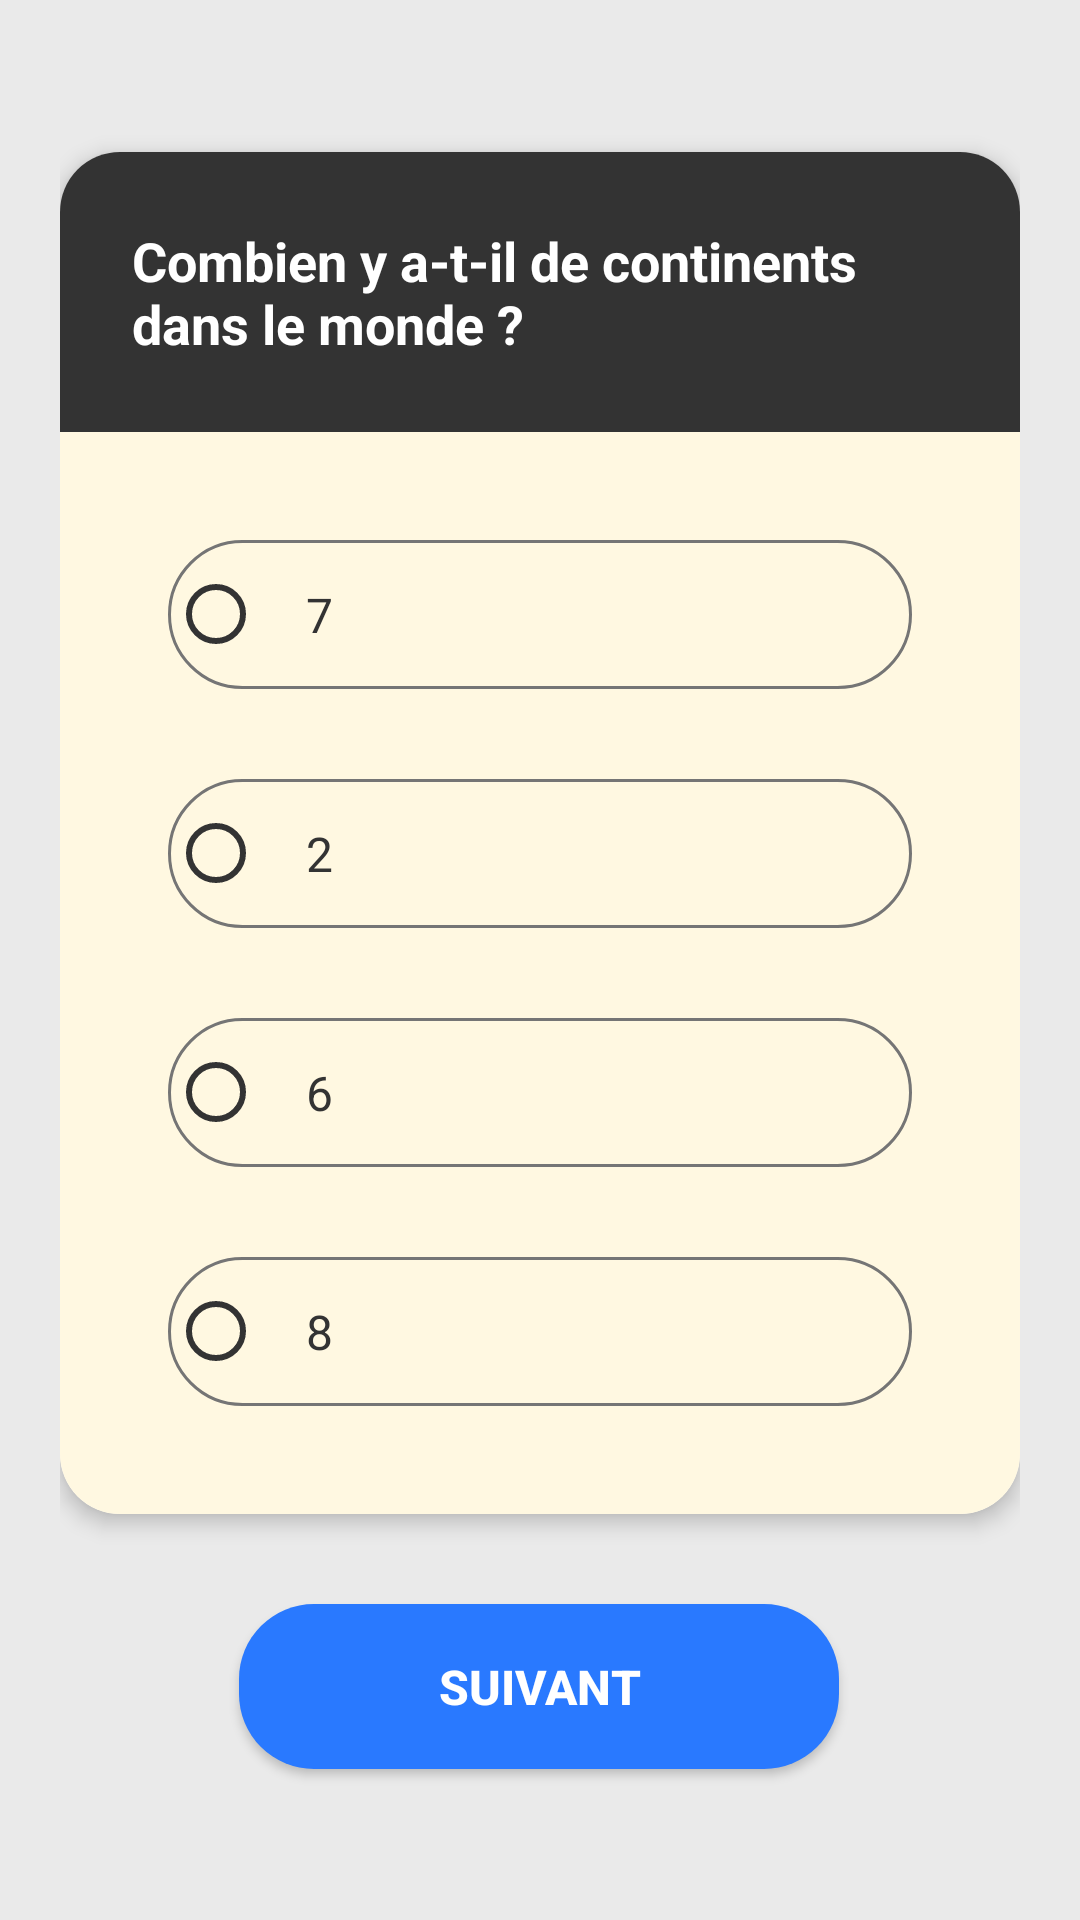

Layout XML and referenced resources for this Android screen:
<!-- AndroidManifest.xml: application theme Theme.Mobile -->
<!-- res/layout/activity_c1q5.xml -->
<?xml version="1.0" encoding="utf-8"?>
<androidx.constraintlayout.widget.ConstraintLayout
    xmlns:android="http://schemas.android.com/apk/res/android"
    xmlns:app="http://schemas.android.com/apk/res-auto"
    android:layout_width="match_parent"
    android:layout_height="match_parent"
    android:background="#EAEAEA"
    android:padding="20dp">

    <androidx.cardview.widget.CardView
        android:id="@+id/cardContainer"
        android:layout_width="match_parent"
        android:layout_height="wrap_content"
        app:cardCornerRadius="20dp"
        app:cardElevation="4dp"
        app:layout_constraintBottom_toTopOf="@+id/btnNext"
        app:layout_constraintTop_toTopOf="parent"
        app:layout_constraintVertical_chainStyle="packed"
        app:layout_constraintLeft_toLeftOf="parent"
        app:layout_constraintRight_toRightOf="parent">

        <LinearLayout
            android:layout_width="match_parent"
            android:layout_height="wrap_content"
            android:orientation="vertical">

            <TextView
                android:layout_width="match_parent"
                android:layout_height="wrap_content"
                android:background="#333333"
                android:padding="24dp"
                android:text="@string/cat1_q5_question"
                android:textColor="#FFFFFF"
                android:textSize="18sp"
                android:textStyle="bold"
                android:gravity="center_vertical" />

            <LinearLayout
                android:layout_width="match_parent"
                android:layout_height="wrap_content"
                android:background="#FFF8E1"
                android:orientation="vertical"
                android:padding="36dp">

                <RadioGroup
                    android:id="@+id/radioGroup"
                    android:layout_width="match_parent"
                    android:layout_height="wrap_content">

                    <RadioButton
                        android:id="@+id/option1"
                        android:layout_width="match_parent"
                        android:layout_height="wrap_content"
                        android:layout_marginBottom="30dp"
                        android:background="@drawable/bg_radio_option"
                        android:buttonTint="#333333"
                        android:padding="14dp"
                        android:text="@string/cat1_q5_option1"
                        android:textColor="#333333"
                        android:textSize="16sp" />

                    <RadioButton
                        android:id="@+id/option2"
                        android:layout_width="match_parent"
                        android:layout_height="wrap_content"
                        android:background="@drawable/bg_radio_option"
                        android:buttonTint="#333333"
                        android:layout_marginBottom="30dp"
                        android:padding="14dp"
                        android:text="@string/cat1_q5_option2"
                        android:textColor="#333333"
                        android:textSize="16sp" />

                    <RadioButton
                        android:id="@+id/option3"
                        android:layout_width="match_parent"
                        android:layout_height="wrap_content"
                        android:background="@drawable/bg_radio_option"
                        android:buttonTint="#333333"
                        android:layout_marginBottom="30dp"
                        android:padding="14dp"
                        android:text="@string/cat1_q5_option3"
                        android:textColor="#333333"
                        android:textSize="16sp" />

                    <RadioButton
                        android:id="@+id/option4"
                        android:layout_width="match_parent"
                        android:layout_height="wrap_content"
                        android:background="@drawable/bg_radio_option"
                        android:buttonTint="#333333"
                        android:padding="14dp"
                        android:text="@string/cat1_q5_option4"
                        android:textColor="#333333"
                        android:textSize="16sp" />

                </RadioGroup>
            </LinearLayout>
        </LinearLayout>
    </androidx.cardview.widget.CardView>

    <androidx.appcompat.widget.AppCompatButton
        android:id="@+id/btnNext"
        android:layout_width="200dp"
        android:layout_height="55dp"
        android:layout_marginTop="30dp"
        android:background="@drawable/bg_button_blue"
        android:text="@string/next_button_text"
        android:textColor="#FFFFFF"
        android:textSize="16sp"
        android:textStyle="bold"
        app:layout_constraintBottom_toBottomOf="parent"
        app:layout_constraintEnd_toEndOf="parent"
        app:layout_constraintHorizontal_bias="0.497"
        app:layout_constraintStart_toStartOf="parent"
        app:layout_constraintTop_toBottomOf="@+id/cardContainer" />

</androidx.constraintlayout.widget.ConstraintLayout>
<!-- resources referenced by this layout -->
<resources>
  <!-- drawable bg_button_blue (drawable) -->
  <?xml version="1.0" encoding="utf-8"?>
  <shape xmlns:android="http://schemas.android.com/apk/res/android" android:shape="rectangle">
      <solid android:color="#2979FF"/> <corners android:radius="25dp"/> </shape>
  <!-- drawable bg_radio_option (drawable) -->
  <?xml version="1.0" encoding="utf-8"?>
  <selector xmlns:android="http://schemas.android.com/apk/res/android">
      <item android:state_checked="true">
          <shape android:shape="rectangle">
              <solid android:color="#F0F0F0"/>
              <stroke android:width="2dp" android:color="#333333"/>
              <corners android:radius="30dp"/>
          </shape>
      </item>
      <item>
          <shape android:shape="rectangle">
              <solid android:color="#00FFFFFF"/> <stroke android:width="1dp" android:color="#757575"/>
              <corners android:radius="30dp"/>
          </shape>
      </item>
  </selector>
  <string name="cat1_q5_option1">7</string>
  <string name="cat1_q5_option2">2</string>
  <string name="cat1_q5_option3">6</string>
  <string name="cat1_q5_option4">8</string>
  <string name="cat1_q5_question">Combien y a-t-il de continents dans le monde ?</string>
  <string name="next_button_text">SUIVANT</string>
  <style name="Theme.Mobile" parent="Theme.AppCompat.Light.NoActionBar">
          
          <item name="colorPrimary">@color/purple_500</item>
          <item name="colorPrimaryVariant">@color/purple_700</item>
          <item name="colorOnPrimary">@color/white</item>
          
          <item name="colorSecondary">@color/teal_200</item>
          <item name="colorSecondaryVariant">@color/teal_700</item>
          <item name="colorOnSecondary">@color/black</item>
          
          <item name="android:statusBarColor">?attr/colorPrimaryVariant</item>
          
      </style>
  <!-- not gathered from this repository: default colours our renderer supplied (Android Studio template values) -->
  <color name="purple_500">#FF6200EE</color>
  <color name="purple_700">#FF3700B3</color>
  <color name="teal_200">#FF03DAC5</color>
  <color name="teal_700">#FF018786</color>
  <color name="black">#FF000000</color>
  <color name="white">#FFFFFFFF</color>
</resources>
